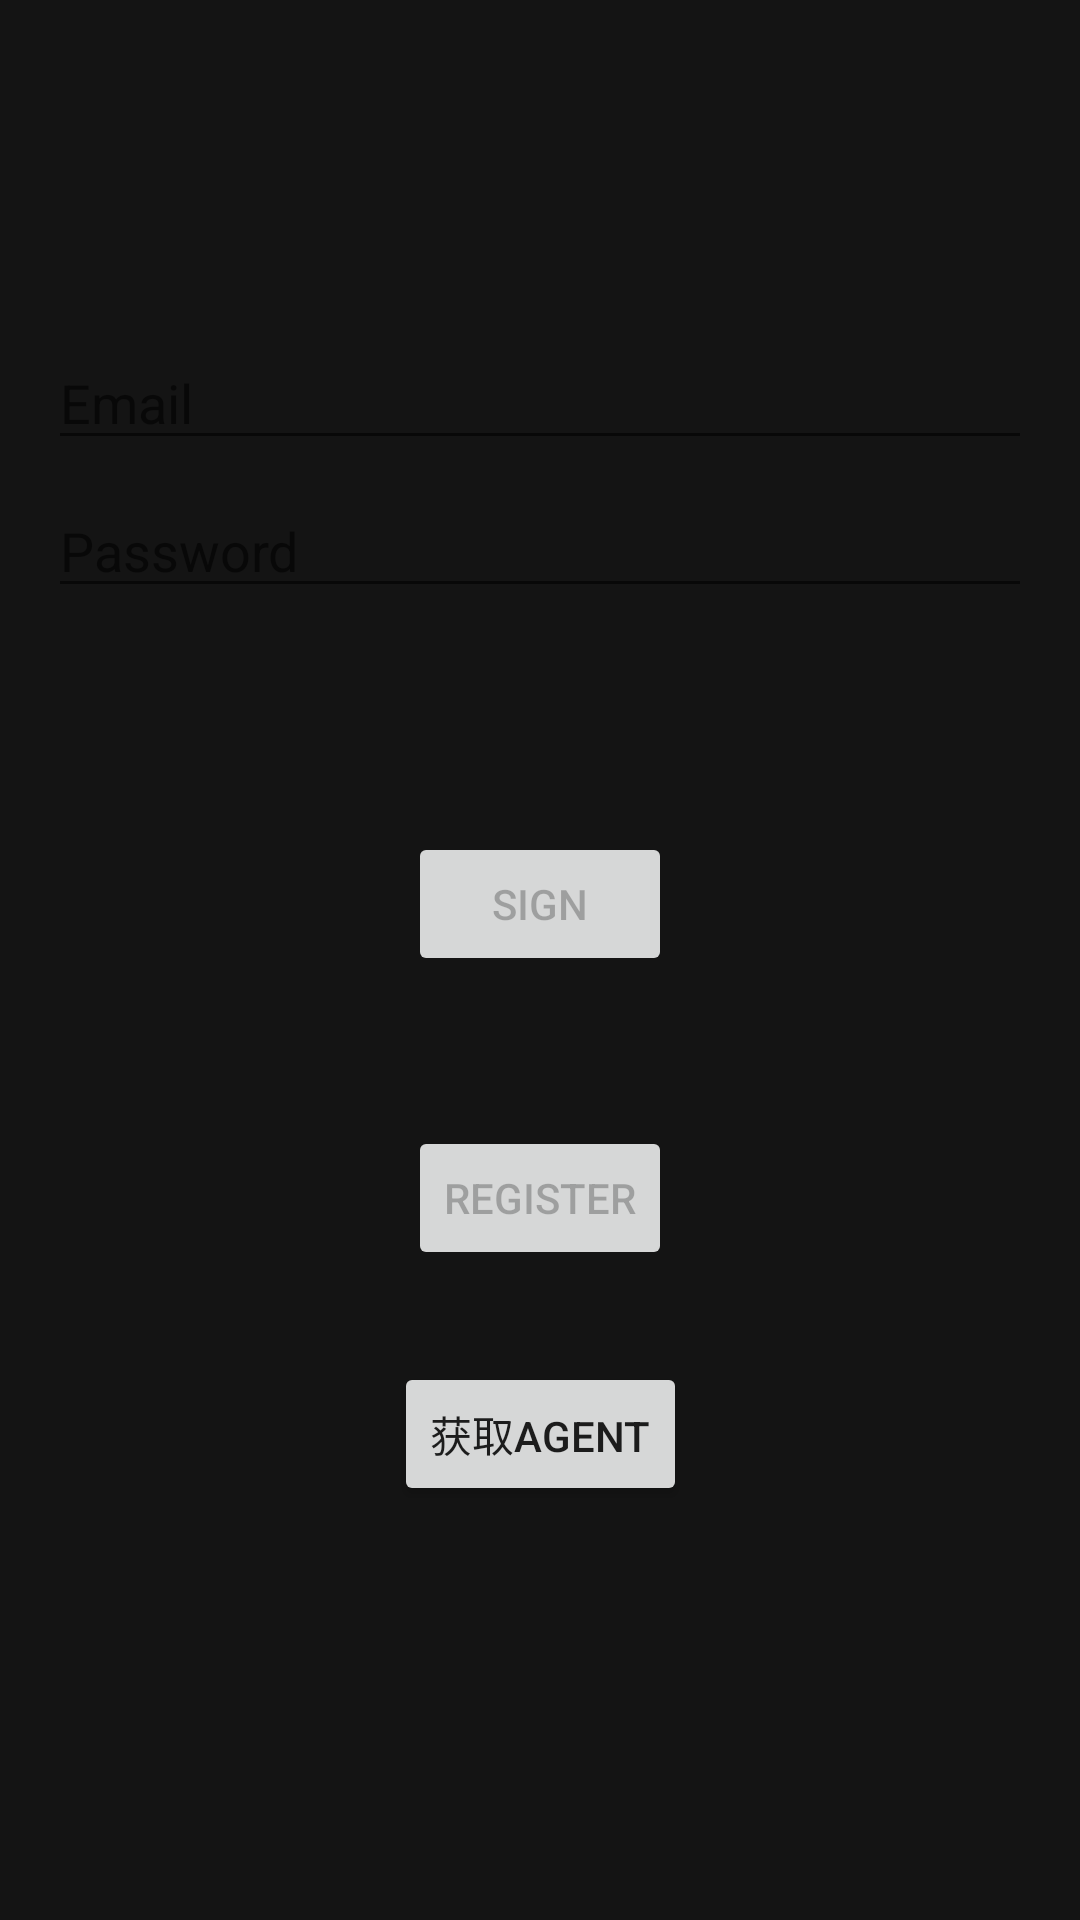

Write the Android layout XML for this screen, with the resource values it uses.
<!-- AndroidManifest.xml: application theme Application.FullscreenTranslucentStatus -->
<!-- res/layout/activity_login.xml -->
<?xml version="1.0" encoding="utf-8"?>
<androidx.constraintlayout.widget.ConstraintLayout xmlns:android="http://schemas.android.com/apk/res/android"
    xmlns:app="http://schemas.android.com/apk/res-auto"
    xmlns:tools="http://schemas.android.com/tools"
    android:id="@+id/container"
    android:layout_width="match_parent"
    android:layout_height="match_parent"
    android:paddingLeft="@dimen/activity_horizontal_margin"
    android:paddingTop="@dimen/activity_vertical_margin"
    android:paddingRight="@dimen/activity_horizontal_margin"
    android:paddingBottom="@dimen/activity_vertical_margin"
    tools:context="com.welo.login.LoginActivity">

    <EditText
        android:id="@+id/username"
        android:layout_width="0dp"
        android:layout_height="wrap_content"
        android:layout_marginTop="96dp"
        android:autofillHints="@string/prompt_email"
        android:hint="@string/prompt_email"
        android:inputType="textEmailAddress"
        android:selectAllOnFocus="true"
        app:layout_constraintEnd_toEndOf="parent"
        app:layout_constraintStart_toStartOf="parent"
        app:layout_constraintTop_toTopOf="parent" />

    <EditText
        android:id="@+id/password"
        android:layout_width="0dp"
        android:layout_height="wrap_content"
        android:layout_marginTop="8dp"
        android:autofillHints="@string/prompt_password"
        android:hint="@string/prompt_password"
        android:imeActionLabel="@string/action_sign_in_short"
        android:imeOptions="actionDone"
        android:inputType="textPassword"
        android:selectAllOnFocus="true"
        app:layout_constraintEnd_toEndOf="parent"
        app:layout_constraintStart_toStartOf="parent"
        app:layout_constraintTop_toBottomOf="@+id/username" />

    <Button
        android:id="@+id/login"
        android:layout_width="wrap_content"
        android:layout_height="wrap_content"
        android:layout_gravity="start"
        android:layout_marginTop="16dp"
        android:layout_marginBottom="64dp"
        android:enabled="false"
        android:text="@string/action_sign_in"
        app:layout_constraintBottom_toBottomOf="parent"
        app:layout_constraintEnd_toEndOf="parent"
        app:layout_constraintStart_toStartOf="parent"
        app:layout_constraintTop_toBottomOf="@+id/password"
        app:layout_constraintVertical_bias="0.2" />

    <Button
        android:id="@+id/register"
        android:layout_width="wrap_content"
        android:layout_height="wrap_content"
        android:layout_gravity="start"
        android:layout_marginTop="16dp"
        android:layout_marginBottom="64dp"
        android:enabled="false"
        android:text="@string/action_register"
        app:layout_constraintBottom_toBottomOf="parent"
        app:layout_constraintEnd_toEndOf="parent"
        app:layout_constraintStart_toStartOf="parent"
        app:layout_constraintTop_toBottomOf="@+id/login"
        app:layout_constraintVertical_bias="0.2" />
    <Button
        android:id="@+id/agent"
        android:layout_width="wrap_content"
        android:layout_height="wrap_content"
        android:layout_gravity="start"
        android:layout_marginTop="16dp"
        android:layout_marginBottom="64dp"
        android:enabled="true"
        android:text="获取agent"
        app:layout_constraintBottom_toBottomOf="parent"
        app:layout_constraintEnd_toEndOf="parent"
        app:layout_constraintStart_toStartOf="parent"
        app:layout_constraintTop_toBottomOf="@+id/register"
        app:layout_constraintVertical_bias="0.2" />
    <ProgressBar
        android:id="@+id/loading"
        android:layout_width="wrap_content"
        android:layout_height="wrap_content"
        android:layout_gravity="center"
        android:layout_marginTop="64dp"
        android:layout_marginBottom="64dp"
        android:visibility="gone"
        app:layout_constraintBottom_toBottomOf="parent"
        app:layout_constraintEnd_toEndOf="@+id/password"
        app:layout_constraintStart_toStartOf="@+id/password"
        app:layout_constraintTop_toTopOf="parent"
        app:layout_constraintVertical_bias="0.3" />

</androidx.constraintlayout.widget.ConstraintLayout>
<!-- resources referenced by this layout -->
<resources>
  <dimen name="activity_horizontal_margin">16dp</dimen>
  <dimen name="activity_vertical_margin">16dp</dimen>
  <string name="action_register">Register</string>
  <string name="action_sign_in">Sign</string>
  <string name="action_sign_in_short">Sign in</string>
  <string name="prompt_email">Email</string>
  <string name="prompt_password">Password</string>
  <style name="Application.FullscreenTranslucentStatus" parent="Theme.MaterialComponents.Light.NoActionBar">
          <item name="android:statusBarColor">@android:color/transparent</item>
          <item name="android:navigationBarColor">@android:color/transparent</item>
  
          <item name="android:windowBackground">@color/app_background</item>
          <item name="android:textColor">?android:attr/textColorPrimary</item>
          <item name="colorControlActivated">@color/colorControlActivated</item>
          <item name="android:textColorHighlight">@color/colorControlActivated</item>
  
          <item name="cursorColor">@color/colorControlActivated</item>
          <item name="colorControlHighlight">@color/colorControlActivated</item>
          
          <item name="android:windowLayoutInDisplayCutoutMode">shortEdges</item>
          <item name="android:windowDrawsSystemBarBackgrounds">true</item>
          <item name="android:windowFullscreen">false</item>
  
          <item name="android:windowLightStatusBar">true</item>
          <item name="android:windowLightNavigationBar">true</item>
      </style>
  <color name="app_background">#141414</color>
  <color name="colorControlActivated">#FF6727</color>
</resources>
